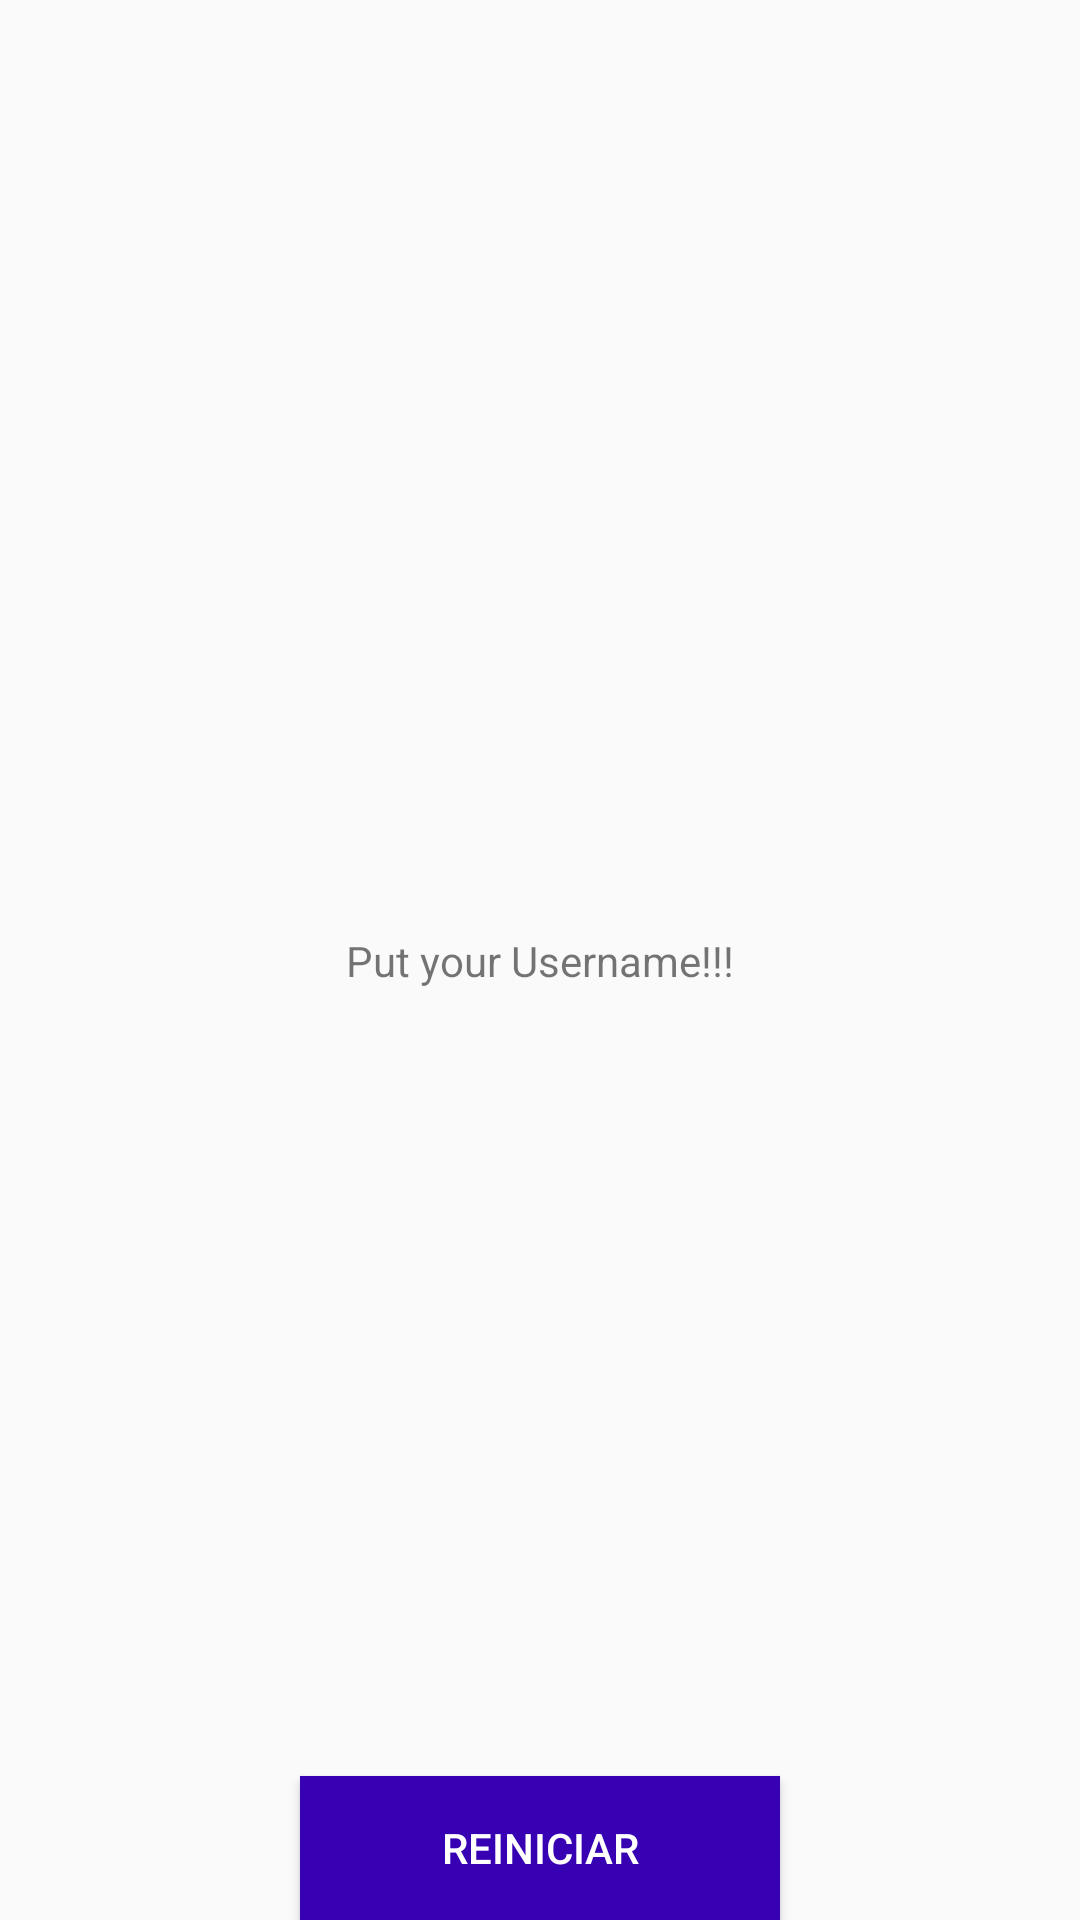

This screen was rendered from an Android layout file. Write that file and the resources it references.
<!-- AndroidManifest.xml: application theme Theme.Android_quiz -->
<!-- res/layout/final_activity.xml -->
<?xml version="1.0" encoding="utf-8"?>
<layout xmlns:android="http://schemas.android.com/apk/res/android"
    xmlns:app="http://schemas.android.com/apk/res-auto"
    xmlns:tools="http://schemas.android.com/tools">

    <data>

    </data>

    <androidx.constraintlayout.widget.ConstraintLayout
        android:layout_width="match_parent"
        android:layout_height="match_parent"
        tools:context=".MainActivity">


        <androidx.constraintlayout.widget.ConstraintLayout
            android:layout_width="match_parent"
            android:layout_height="match_parent">

            <TextView
                android:id="@+id/txt_name"
                android:layout_width="wrap_content"
                android:layout_height="wrap_content"
                android:text="@string/put_your_username"
                app:layout_constraintBottom_toBottomOf="parent"
                app:layout_constraintEnd_toEndOf="parent"
                app:layout_constraintStart_toStartOf="parent"
                app:layout_constraintTop_toTopOf="parent" />

            <androidx.appcompat.widget.AppCompatButton
                android:layout_width="0dp"
                android:layout_height="wrap_content"
                android:id="@+id/btn_name"
                android:text="Reiniciar"
                android:textColor="@color/white"
                android:background="@color/purple_700"

                android:layout_marginStart="100dp"
                android:layout_marginEnd="100dp"
                app:layout_constraintBottom_toBottomOf="parent"
                app:layout_constraintEnd_toEndOf="parent"
                app:layout_constraintStart_toStartOf="parent"
                app:layout_constraintTop_toTopOf="@id/edt_name" />

        </androidx.constraintlayout.widget.ConstraintLayout>

    </androidx.constraintlayout.widget.ConstraintLayout>
</layout>
<!-- resources referenced by this layout -->
<resources>
  <string name="put_your_username">Put your Username!!!</string>
  <style name="Theme.Android_quiz" parent="Theme.AppCompat.Light.DarkActionBar">
          
          <item name="colorPrimary">@color/purple_500</item>
          <item name="colorPrimaryDark">@color/purple_700</item>
          <item name="colorAccent">@color/teal_200</item>
          
      </style>
  <!-- not gathered from this repository: default colours our renderer supplied (Android Studio template values) -->
  <color name="purple_500">#FF6200EE</color>
  <color name="purple_700">#FF3700B3</color>
  <color name="teal_200">#FF03DAC5</color>
  <color name="white">#FFFFFFFF</color>
</resources>
